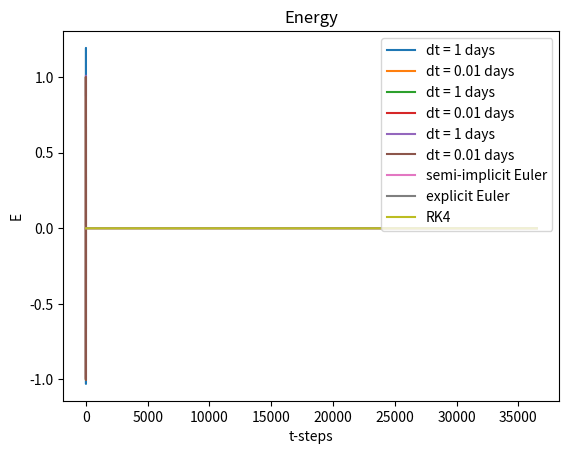

Here is the Python script that generated this plot:

import numpy as np
import matplotlib.pyplot as plt
from scipy.interpolate import interp1d

# Units

# SI units
m_s = 1.989 * 1e30
m_e = 5.972 * 1e24
r_e = 1.4959787 * 1e11
G = 6.67408 * 1e-11
day = 24*3600

# Astro Units
G = G * 1 / r_e**3 * m_e * day **2
m_s = m_s / m_e
m_e = 1
r_e = 1


# Physics

def acc(r):
    norm = np.linalg.norm(r)
    out = - (G * m_s / norm**3 ) * r
    return out


# Explizites Euler Verfahren

def exp_Eu(r0, v0, dt, T):
    r = r0
    v = v0
    pos = [r0]
    vel = [v0]
    for t in range(int(1 / dt * T)):
        v_ = v
        v = v + dt * acc(r)
        r = r + dt * v_
        pos.append(r)
        vel.append(v)

    pos = np.array(pos)
    vel = np.array(vel)
    return pos, vel

r0 = np.array([1, 0])
v0 = np.array([0, -2*np.pi / 365])
dt1 = 1
dt2 = 0.01
T = 365

pos1 = exp_Eu(r0, v0, dt1, T)[0]
pos2 = exp_Eu(r0, v0, dt2, T)[0]

plt.xlabel('x')
plt.ylabel('y')
plt.title('Earth Orbit integrated using the explicit euler method')
plt.plot(pos1[:, 0], pos1[:, 1], label="dt = "+str(dt1)+' days')
plt.plot(pos2[:, 0], pos2[:, 1], label="dt = "+str(dt2)+' days')
plt.legend()
plt.show()


# Runge-Kutta

def RK4(r0, v0, dt, T):
    r = r0
    v = v0
    pos = [r0]
    vel = [v0]

    for t in range(int(1 / dt * T)):
        k1 = acc(r)
        k1_v = v 
        k2 = acc(r + dt / 2 * k1_v)
        k2_v = v + dt/2*k1
        k3 = acc(r + dt / 2 * k2_v)
        k3_v = v + dt/2*k2
        k4 = acc(r +     dt * k3_v)
        k4_v = v + dt*k3
        phi = 1/6 * (k1 + 2*k2 + 2*k3 + k4)
        phi_v = 1/6 * (k1_v + 2*k2_v + 2*k3_v + k4_v)
        
        v = v + dt * phi
        r = r + dt * phi_v

        pos.append(r)
        vel.append(v)

    pos = np.array(pos)
    vel = np.array(vel)
    return pos, vel

pos1 = RK4(r0, v0, dt1, T)[0]
pos2 = RK4(r0, v0, dt2, T)[0]

plt.xlabel('x')
plt.ylabel('y')
plt.title('Earth Orbit integrated using the Runge-Kutta method')
plt.plot(pos1[:, 0], pos1[:, 1], label="dt = "+str(dt1)+' days')
plt.plot(pos2[:, 0], pos2[:, 1], label="dt = "+str(dt2)+' days')
plt.legend()
plt.show()


#impliziertes Eulerverfahren 

def imp_Eu(r0, v0, dt, T):
    r = r0
    v = v0
    pos = [r0]
    vel = [v0]
    for t in range(int(1 / dt * T)):
        v = v + dt * acc(r)
        r = r + dt * v
        pos.append(r)
        vel.append(v)
    pos = np.array(pos)
    vel = np.array(vel)
    return pos, vel

r0 = np.array([1, 0])
v0 = np.array([0, -2*np.pi / 365])
dt1 = 1
dt2 = 0.01
T = 365

pos1 = imp_Eu(r0, v0, dt1, T)[0]
pos2 = imp_Eu(r0, v0, dt2, T)[0]

plt.xlabel('x')
plt.ylabel('y')
plt.title('Earth Orbit integrated using the semi - implicit euler method')
plt.plot(pos1[:, 0], pos1[:, 1], label="dt = "+str(dt1)+' days')
plt.plot(pos2[:, 0], pos2[:, 1], label="dt = "+str(dt2)+' days')
plt.legend()
plt.show()


# Energien 

def E(pos, vel):
    E = m_e*vel/2 - G*m_e*m_s/np.abs(pos)
    return E

dt = 0.01
T = 365
N = int(T/dt)

r0 = np.array([1, 0])
v0 = np.array([0, -2*np.pi / 365])


pos_impE = imp_Eu(r0, v0, dt, T)[0]
vel_impE = imp_Eu(r0, v0, dt, T)[1]

pos_expE = exp_Eu(r0, v0, dt, T)[0]
vel_expE = exp_Eu(r0, v0, dt, T)[1]

pos_RK4 = RK4(r0, v0, dt, T)[0]
vel_RK4 = RK4(r0, v0, dt, T)[1]

def E(pos, vel, N):
    E=np.zeros([N])
    for i in range(0,N):
        E[i] = m_e*(np.linalg.norm(vel[i]))**2 /2 - G*m_e*m_s/np.linalg.norm(pos[i])
    return E

E_impE=E(pos_impE, vel_impE, N)
E_expE=E(pos_expE, vel_expE, N)
E_RK4=E(pos_RK4, vel_RK4, N)

plt.xlabel('t-steps')
plt.ylabel('E')
plt.title('Energy')
plt.plot(E_impE, label='semi-implicit Euler')
plt.legend()
plt.plot(E_expE, label='explicit Euler')
plt.plot(E_RK4, label='RK4')
plt.legend()
plt.show()


# Transfer
# We want to find a velocity, such that the maximum radial distance is R_m = 1.5
# according to kepler the orbit should have a period about 1.837 < 2 times the period of
# the earth orbit

R_mars = 1.5

r0 = np.array([1, 0])
v0 = np.array([0, -2*np.pi / 365])
dt1 = 0.1
dv = v0[1] / 100

pos = RK4(r0, v0, dt1, 2*T)[0]
r_max = np.max(np.abs(pos))
radii = []

while r_max < R_mars:
    v0[1] = v0[1] + dv
    pos = RK4(r0, v0, dt1, 2*T)[0]
    r_max = np.max(np.abs(pos))
    #print(r_max, v0)
    radii.append([v0[1], r_max])

radii = np.array(radii)

fit = interp1d(radii[:, 1], radii[:, 0], kind='cubic')
V_mars = fit(R_mars)

pos_mars = RK4(r0, np.array([0, V_mars]), dt1, 2*T)[0]
t_max = np.where(np.abs(pos_mars) == np.max(np.abs(pos_mars)))

print('Tage bis zum Mars: ', t_max[0] * dt1)
